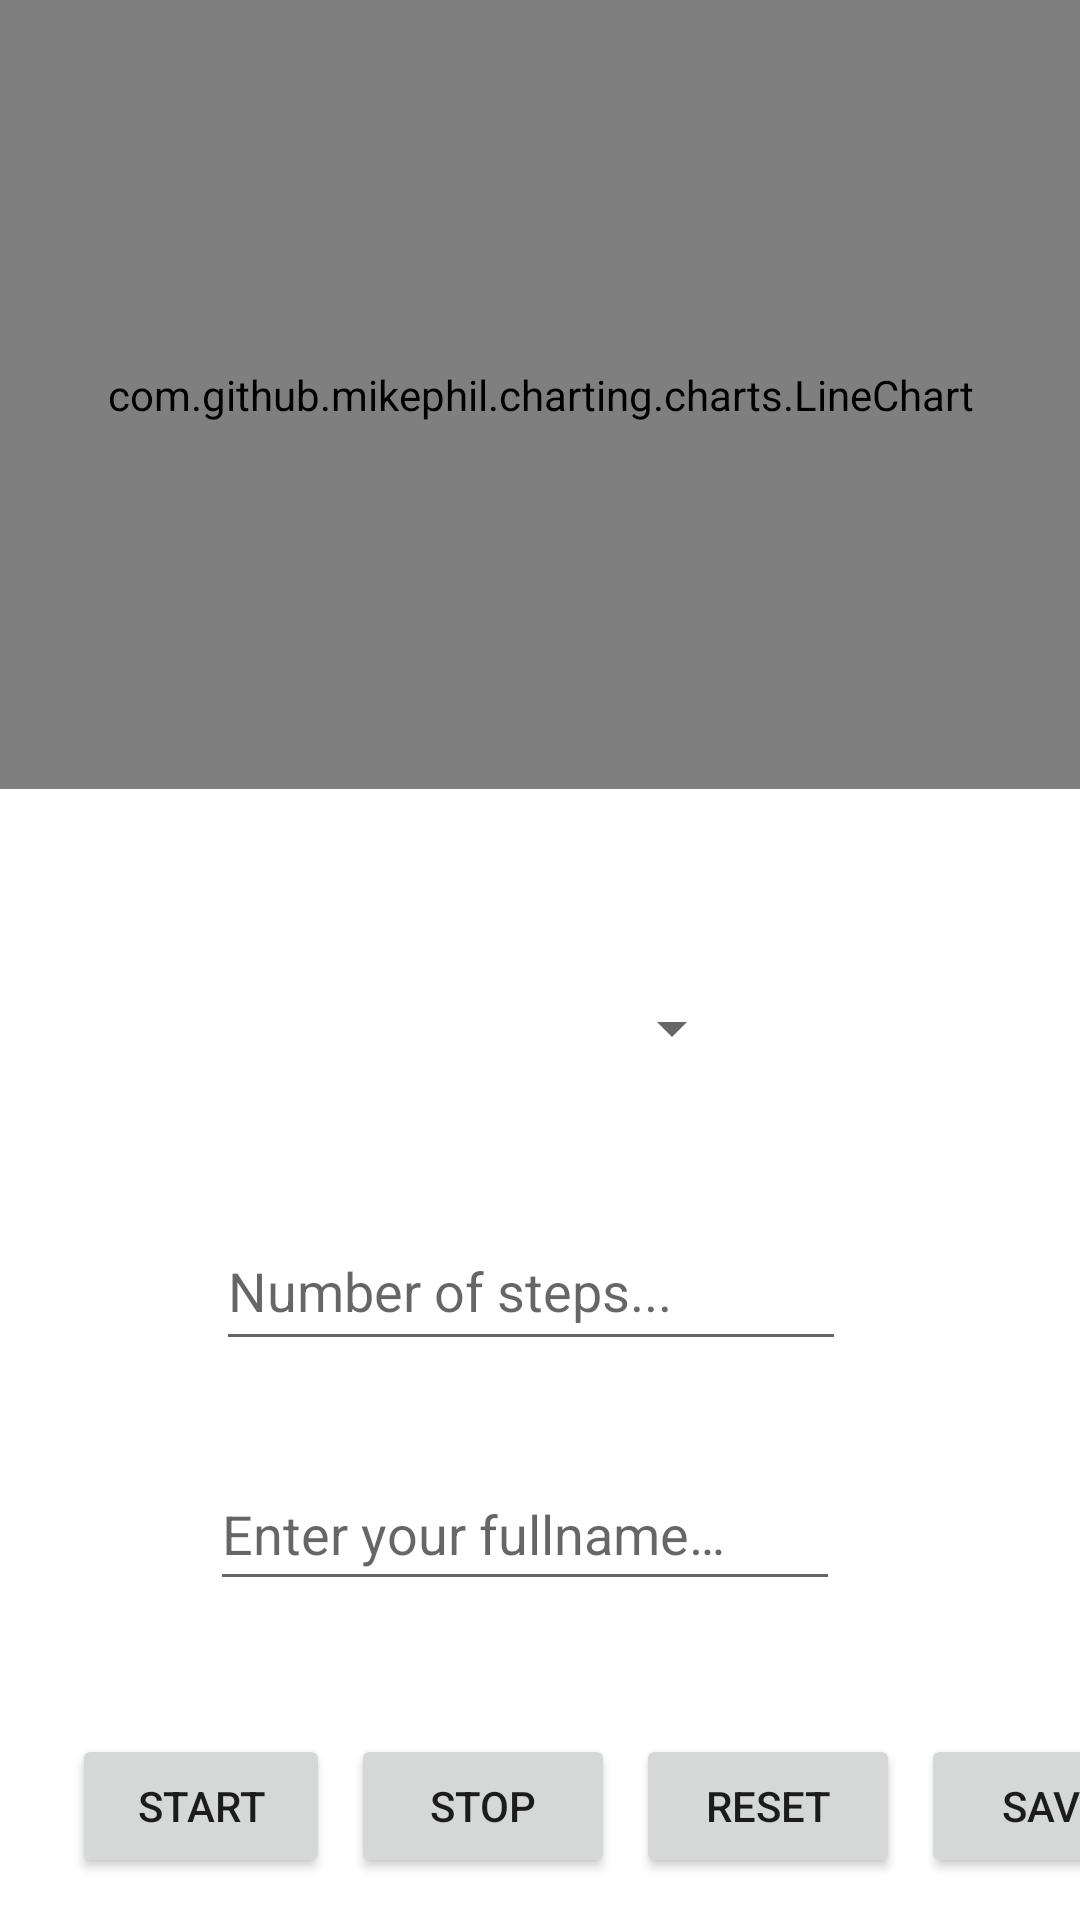

This screen was rendered from an Android layout file. Write that file and the resources it references.
<!-- AndroidManifest.xml: application theme IoT_project -->
<!-- res/layout/fragment_terminal.xml -->
<?xml version="1.0" encoding="utf-8"?>

<LinearLayout xmlns:android="http://schemas.android.com/apk/res/android"
    xmlns:app="http://schemas.android.com/apk/res-auto"
    xmlns:tools="http://schemas.android.com/tools"
    android:layout_width="match_parent"
    android:layout_height="match_parent"
    android:orientation="vertical">


    <com.github.mikephil.charting.charts.LineChart
        android:id="@+id/line_chart"
        android:layout_width="match_parent"
        android:layout_height="263dp"
        android:background="@color/white">

    </com.github.mikephil.charting.charts.LineChart>

    <androidx.constraintlayout.widget.ConstraintLayout
        android:layout_width="match_parent"
        android:layout_height="301dp">

        <EditText
            android:id="@+id/NumberOfSteps"
            android:layout_width="wrap_content"
            android:layout_height="50dp"
            android:ems="10"
            android:hint="Number of steps..."
            android:inputType="number"
            android:minHeight="48dp"
            app:layout_constraintBottom_toBottomOf="parent"
            app:layout_constraintEnd_toEndOf="parent"
            app:layout_constraintHorizontal_bias="0.479"
            app:layout_constraintStart_toStartOf="parent"
            app:layout_constraintTop_toTopOf="parent"
            app:layout_constraintVertical_bias="0.56" />

        <EditText
            android:id="@+id/userName"
            android:layout_width="wrap_content"
            android:layout_height="wrap_content"
            android:layout_marginTop="32dp"
            android:ems="10"
            android:hint="@string/name"
            android:inputType="textPersonName"
            android:minHeight="48dp"
            app:layout_constraintEnd_toEndOf="parent"
            app:layout_constraintHorizontal_bias="0.466"
            app:layout_constraintStart_toStartOf="parent"
            app:layout_constraintTop_toBottomOf="@+id/NumberOfSteps" />

        <Spinner
            android:id="@+id/stepsSpinner"
            android:layout_width="150dp"
            android:layout_height="50dp"
            app:layout_constraintBottom_toTopOf="@+id/NumberOfSteps"
            app:layout_constraintEnd_toEndOf="parent"
            app:layout_constraintHorizontal_bias="0.466"
            app:layout_constraintStart_toStartOf="parent"
            app:layout_constraintTop_toTopOf="parent"
            app:layout_constraintVertical_bias="0.603" />

    </androidx.constraintlayout.widget.ConstraintLayout>

    <androidx.constraintlayout.widget.ConstraintLayout
    android:layout_width="match_parent"
    android:layout_height="match_parent">

        <Button
            android:id="@+id/start"
            android:layout_width="86dp"
            android:layout_height="wrap_content"
            android:layout_marginStart="24dp"
            android:layout_marginTop="8dp"
            android:text="START"
            app:layout_constraintBottom_toBottomOf="parent"
            app:layout_constraintStart_toStartOf="parent"
            app:layout_constraintTop_toTopOf="parent"
            app:layout_constraintVertical_bias="0.303" />

        <Button
            android:id="@+id/stop"
            android:layout_width="wrap_content"
            android:layout_height="wrap_content"
            android:layout_marginStart="7dp"
            android:layout_marginTop="8dp"
            android:text="STOP"
            app:layout_constraintBottom_toBottomOf="parent"
            app:layout_constraintStart_toEndOf="@+id/start"
            app:layout_constraintTop_toTopOf="parent"
            app:layout_constraintVertical_bias="0.303" />

        <Button
            android:id="@+id/reset"
            android:layout_width="wrap_content"
            android:layout_height="wrap_content"
            android:layout_marginStart="7dp"
            android:layout_marginTop="8dp"
            android:text="RESET"
            app:layout_constraintBottom_toBottomOf="parent"
            app:layout_constraintStart_toEndOf="@+id/stop"
            app:layout_constraintTop_toTopOf="parent"
            app:layout_constraintVertical_bias="0.303" />

        <Button
            android:id="@+id/save"
            android:layout_width="wrap_content"
            android:layout_height="wrap_content"
            android:layout_marginStart="7dp"
            android:layout_marginTop="8dp"
            android:layout_marginEnd="7dp"
            android:text="SAVE"
            app:layout_constraintBottom_toBottomOf="parent"
            app:layout_constraintEnd_toEndOf="parent"
            app:layout_constraintHorizontal_bias="0.0"
            app:layout_constraintStart_toEndOf="@+id/reset"
            app:layout_constraintTop_toTopOf="parent"
            app:layout_constraintVertical_bias="0.303" />

    </androidx.constraintlayout.widget.ConstraintLayout>


</LinearLayout>
<!-- resources referenced by this layout -->
<resources>
  <color name="white">#FFFFFFFF</color>
  <string name="name">Enter your fullname…</string>
  <style name="IoT_project" parent="Theme.MaterialComponents.DayNight.DarkActionBar">
          
          <item name="colorPrimary">@color/purple_500</item>
          <item name="colorPrimaryVariant">@color/purple_700</item>
          <item name="colorOnPrimary">@color/white</item>
          
          <item name="colorSecondary">@color/teal_200</item>
          <item name="colorSecondaryVariant">@color/teal_700</item>
          <item name="colorOnSecondary">@color/black</item>
          
          <item name="android:statusBarColor" tools:targetApi="l">?attr/colorPrimaryVariant</item>
          
      </style>
  <color name="purple_500">#FF6200EE</color>
  <color name="purple_700">#FF3700B3</color>
  <color name="teal_200">#FF03DAC5</color>
  <color name="teal_700">#FF018786</color>
  <color name="black">#FF000000</color>
</resources>
